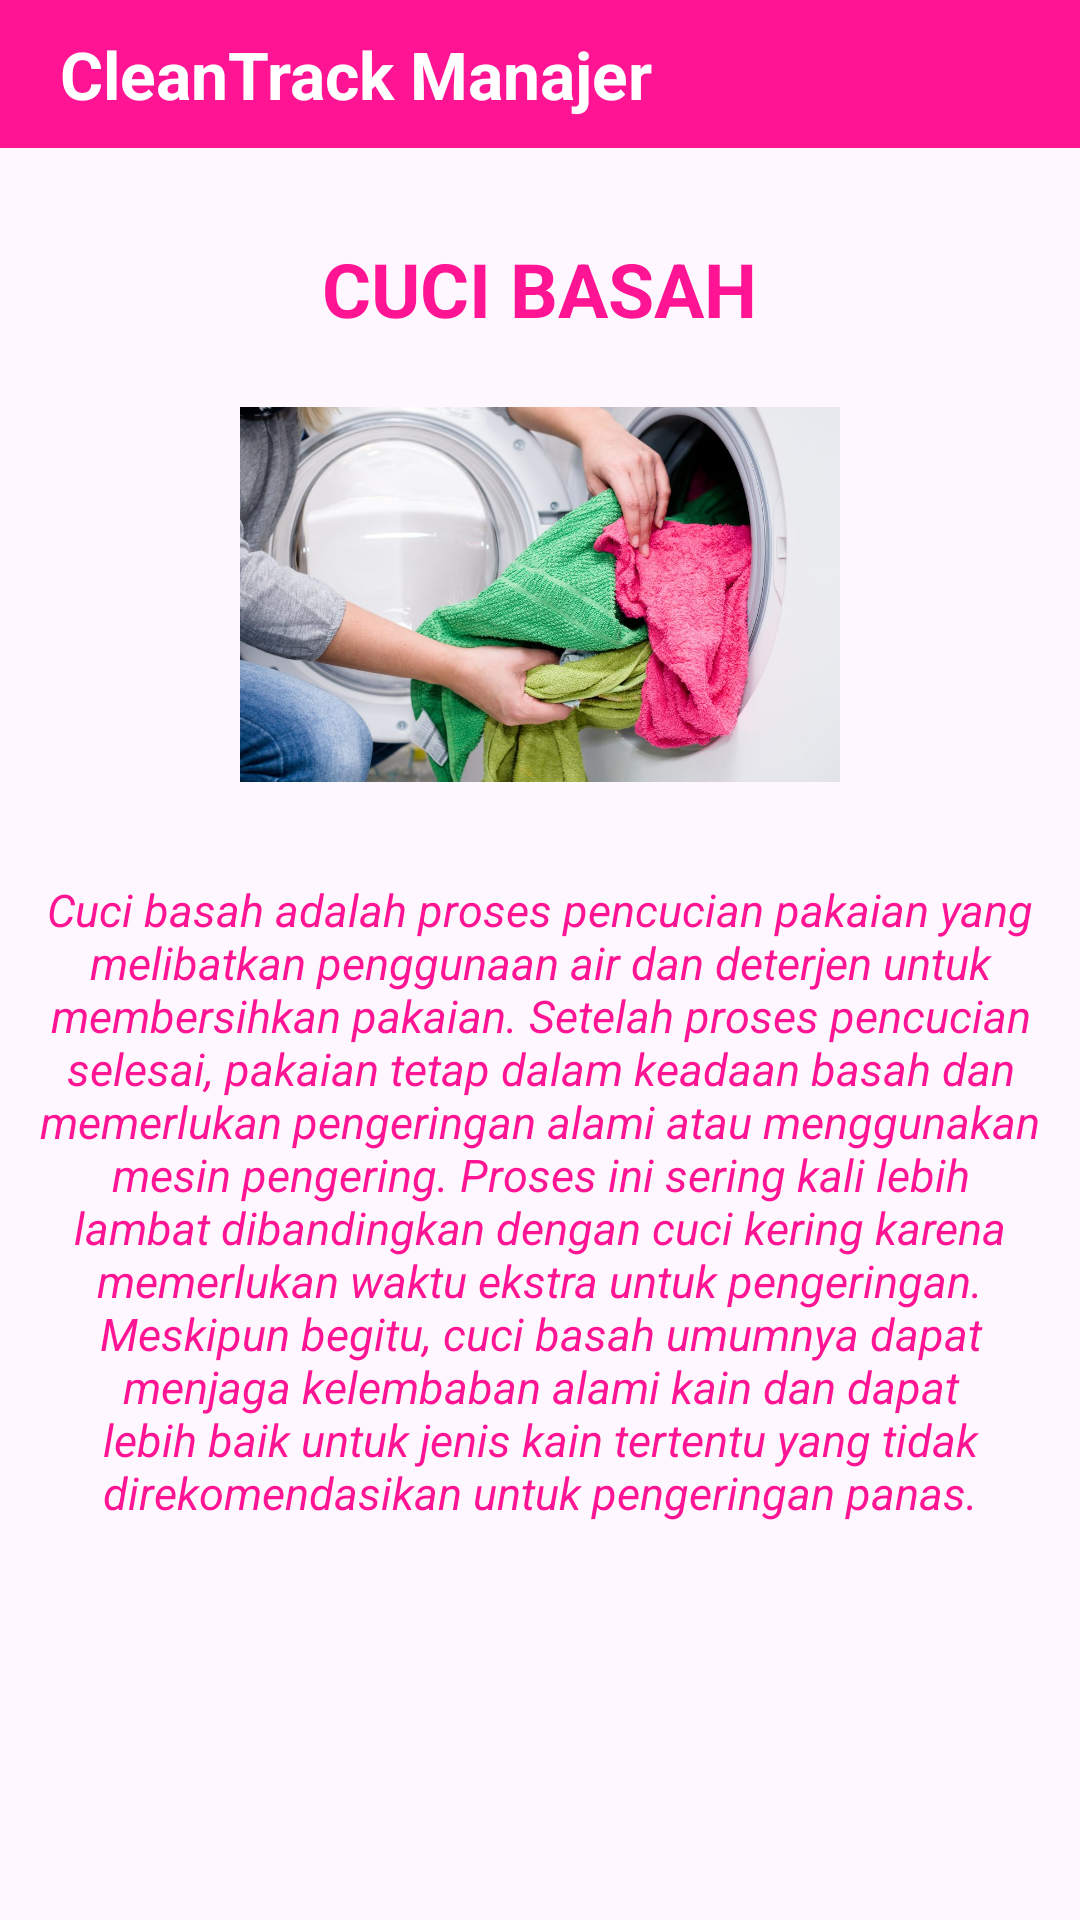

The Android layout XML behind this screen, and the referenced resources:
<!-- AndroidManifest.xml: application theme Theme.Admin_Laundry -->
<!-- res/layout/activity_infromasi_basah.xml -->
<?xml version="1.0" encoding="utf-8"?>
<LinearLayout xmlns:android="http://schemas.android.com/apk/res/android"
    xmlns:app="http://schemas.android.com/apk/res-auto"
    xmlns:tools="http://schemas.android.com/tools"
    android:layout_width="match_parent"
    android:layout_height="match_parent"
    android:orientation="vertical"
    tools:context=".infromasiBasah">

    <RelativeLayout
        android:layout_width="match_parent"
        android:layout_height="wrap_content"
        android:background="@color/warna_utama"
        android:padding="10dp"
        android:id="@+id/main_toolbar">


        <TextView
            android:layout_width="wrap_content"
            android:layout_height="wrap_content"
            android:text="CleanTrack Manajer"
            android:textSize="22sp"
            android:textStyle="bold"
            android:textColor="@color/white"
            android:layout_marginStart="10dp"
            android:layout_centerVertical="true"/>
    </RelativeLayout>

    <TextView
        android:layout_width="wrap_content"
        android:layout_height="wrap_content"
        android:textColor="@color/warna_utama"
        android:textStyle="bold"
        android:text="CUCI BASAH"
        android:layout_gravity="center"
        android:layout_marginTop="30dp"
        android:textSize="25dp"
        />

    <ImageView
        android:layout_width="200dp"
        android:layout_height="130dp"
        android:layout_gravity="center"
        android:layout_marginTop="20dp"
        android:src="@drawable/basah"

        />
    <TextView
        android:layout_width="wrap_content"
        android:layout_height="wrap_content"
        android:padding="10dp"
        android:textColor="@color/warna_utama"
        android:textStyle="italic"
        android:gravity="center"
        android:text="Cuci basah adalah proses pencucian pakaian yang melibatkan penggunaan air dan deterjen untuk membersihkan pakaian. Setelah proses pencucian selesai, pakaian tetap dalam keadaan basah dan memerlukan pengeringan alami atau menggunakan mesin pengering. Proses ini sering kali lebih lambat dibandingkan dengan cuci kering karena memerlukan waktu ekstra untuk pengeringan. Meskipun begitu, cuci basah umumnya dapat menjaga kelembaban alami kain dan dapat lebih baik untuk jenis kain tertentu yang tidak direkomendasikan untuk pengeringan panas."
        android:layout_gravity="center"
        android:layout_marginTop="20dp"
        android:textSize="15dp"
        />


</LinearLayout>
<!-- resources referenced by this layout -->
<resources>
  <color name="warna_utama">#FF1493</color>
  <color name="white">#FFFFFFFF</color>
  <!-- drawable basah: jpg bitmap (drawable, 130938 bytes) -->
  <style name="Theme.Admin_Laundry" parent="Base.Theme.Admin_Laundry" />
  <style name="Base.Theme.Admin_Laundry" parent="Theme.Material3.DayNight.NoActionBar">
          
          
      </style>
</resources>
